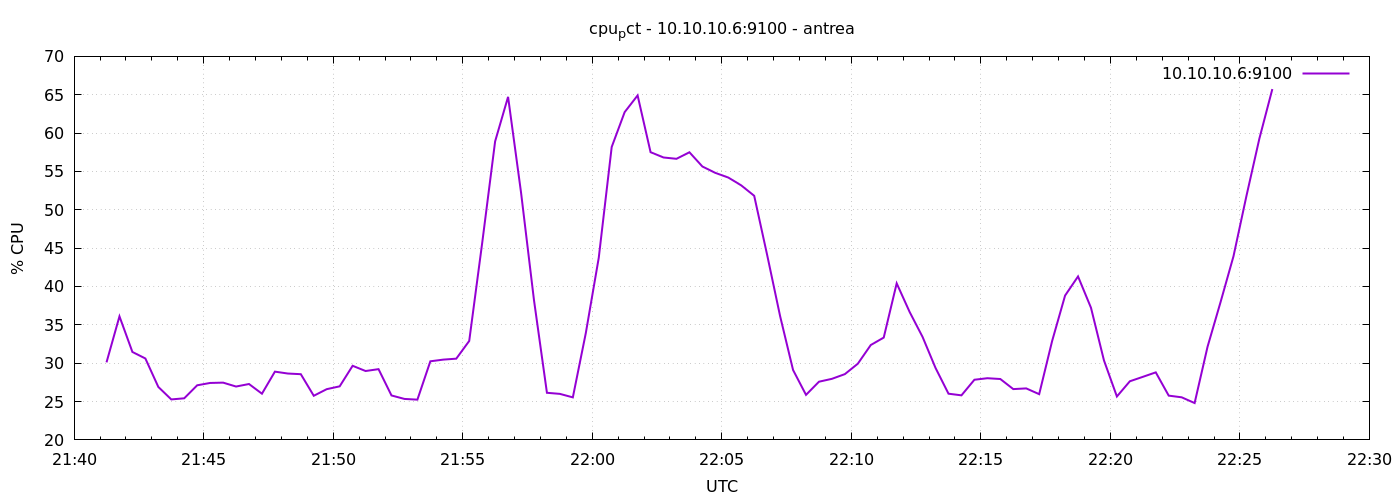

Source data for this figure (header and first rows):
1777239675	30.109523809514926
1777239705	36.1
1777239735	31.46
1777239765	30.61
1777239795	26.9
1777239825	25.28
1777239855	25.42
1777239885	27.12
1777239915	27.42
1777239945	27.47
1777239975	26.96
1777240005	27.29
1777240035	26.02
1777240065	28.9
1777240095	28.65
1777240125	28.57
1777240155	25.75
1777240185	26.61
1777240215	26.98
1777240245	29.66
1777240275	28.98
1777240305	29.22
1777240335	25.79
1777240365	25.34
1777240395	25.25
1777240425	30.25
1777240455	30.47
1777240485	30.59
1777240515	32.9
1777240545	45.65
1777240575	58.92
1777240605	64.72
1777240635	52.26
1777240665	38.22
1777240695	26.14
1777240725	26
1777240755	25.54
1777240785	33.92
1777240815	43.74
1777240845	58.19
1777240875	62.73
1777240905	64.91
1777240935	57.51
1777240965	56.82
1777240995	56.65
1777241025	57.5
1777241055	55.64
1777241085	54.81
1777241115	54.2
1777241145	53.18
1777241175	51.82
1777241205	44.11
1777241235	36.14
1777241265	29.12
1777241295	25.87
1777241325	27.59
1777241355	27.96
1777241385	28.58
1777241415	29.93
1777241445	32.37
1777241475	33.34
... 30 more rows
